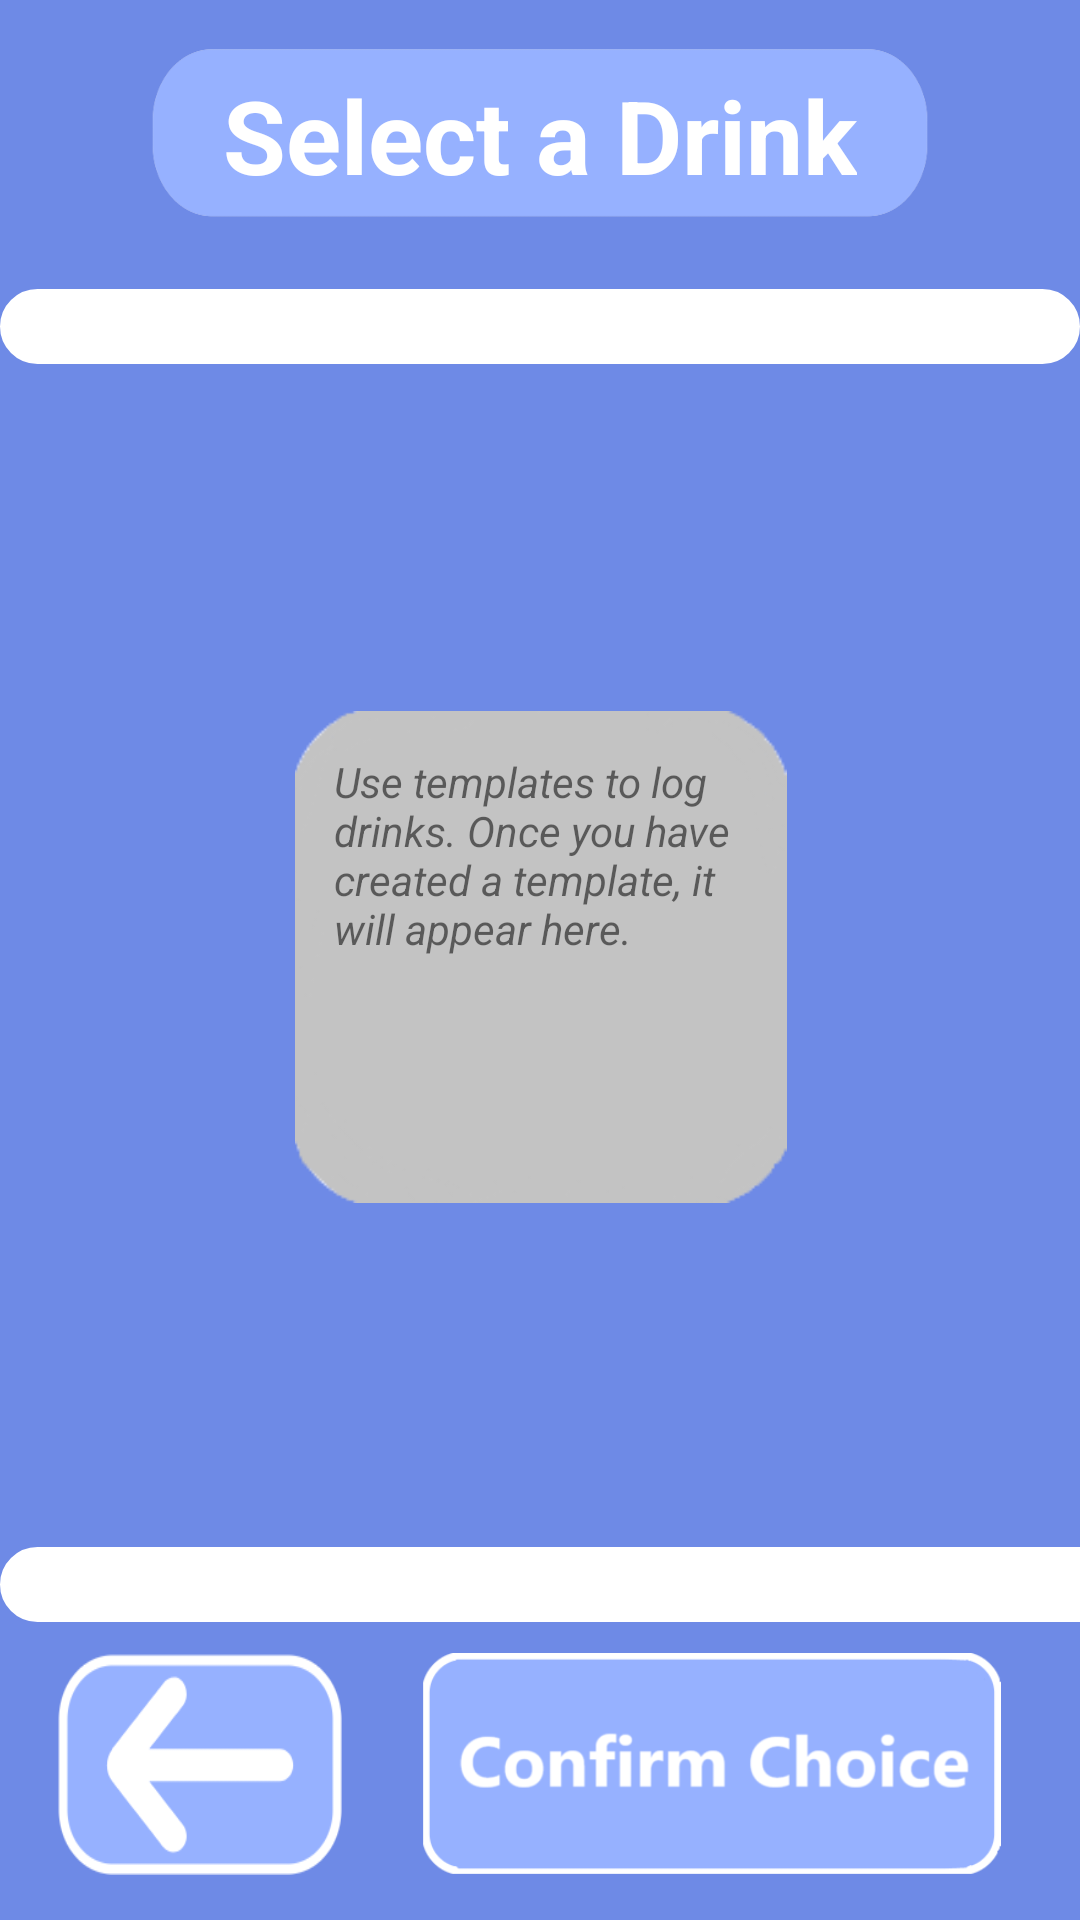

Here is an Android app screen rendered from its layout file. Give the layout XML and the strings, colors and styles it references.
<!-- AndroidManifest.xml: application theme Theme.AlcoholConsumptionTracker -->
<!-- res/layout/fragment_alc__select.xml -->
<?xml version="1.0" encoding="utf-8"?>
<androidx.constraintlayout.widget.ConstraintLayout xmlns:android="http://schemas.android.com/apk/res/android"
    xmlns:app="http://schemas.android.com/apk/res-auto"
    xmlns:tools="http://schemas.android.com/tools"
    android:id="@+id/alc_Select"
    android:layout_width="match_parent"
    android:layout_height="match_parent"
    android:layout_alignParentBottom="true"
    tools:context=".Alc_Select">


    <TextView
        android:id="@+id/textView2"
        android:layout_width="0dp"
        android:layout_height="0dp"
        android:layout_marginTop="-150dp"
        android:layout_marginBottom="-150dp"
        android:background="@color/color_blind_dark_blue"
        app:layout_constraintBottom_toBottomOf="parent"
        app:layout_constraintEnd_toEndOf="parent"
        app:layout_constraintStart_toStartOf="parent"
        app:layout_constraintTop_toTopOf="parent" />

    <ImageView
        android:id="@+id/imageView8"
        android:layout_width="266dp"
        android:layout_height="70dp"
        android:layout_marginTop="10dp"
        android:scaleType="fitXY"
        app:layout_constraintEnd_toEndOf="parent"
        app:layout_constraintStart_toStartOf="parent"
        app:layout_constraintTop_toTopOf="parent"
        app:srcCompat="@mipmap/title_bar" />

    <TextView
        android:id="@+id/textView17"
        android:layout_width="wrap_content"
        android:layout_height="wrap_content"
        android:text="Select a Drink"
        android:textColor="@color/white"
        android:textSize="34sp"
        android:textStyle="bold"
        app:layout_constraintBottom_toBottomOf="@+id/imageView8"
        app:layout_constraintEnd_toEndOf="@+id/imageView8"
        app:layout_constraintStart_toStartOf="@+id/imageView8"
        app:layout_constraintTop_toTopOf="@+id/imageView8" />

    <TextView
        android:id="@+id/textView3"
        android:layout_width="0dp"
        android:layout_height="25dp"
        android:layout_marginTop="-10dp"
        android:background="@drawable/rounded_corner_square_ver_1"
        app:layout_constraintEnd_toEndOf="parent"
        app:layout_constraintStart_toStartOf="parent"
        app:layout_constraintTop_toTopOf="@+id/alc_logging_selected_template" />

    <TextView
        android:id="@+id/textView9"
        android:layout_width="0dp"
        android:layout_height="25dp"
        android:layout_marginEnd="-5dp"
        android:layout_marginBottom="-10dp"
        android:background="@drawable/rounded_corner_square_ver_1"
        app:layout_constraintBottom_toBottomOf="@+id/alc_logging_selected_template"
        app:layout_constraintEnd_toEndOf="@+id/alc_logging_selected_template"
        app:layout_constraintStart_toStartOf="parent" />

    <ImageButton
        android:id="@+id/alcSelectBackButton"
        android:layout_width="95dp"
        android:layout_height="74dp"
        android:layout_marginBottom="15dp"
        android:background="?android:attr/selectableItemBackground"
        android:scaleType="fitXY"
        android:scaleX="1"
        android:scaleY="1"
        android:src="@mipmap/arrow_button_not_clicked"
        app:layout_constraintBottom_toBottomOf="parent"
        app:layout_constraintEnd_toStartOf="@+id/alcSelectToAlcLogging"
        app:layout_constraintHorizontal_bias="0.5"
        app:layout_constraintStart_toEndOf="@+id/textView2"
        app:layout_constraintStart_toStartOf="parent" />

    <ListView
        android:id="@+id/alc_logging_selected_template"
        android:layout_width="400dp"
        android:layout_height="425dp"
        android:layout_marginBottom="20dp"
        android:background="@color/color_blind_dark_blue"
        android:choiceMode="singleChoice"
        android:divider="@color/black"
        android:dividerHeight="2dp"
        android:overScrollMode="never"
        android:visibility="invisible"
        app:layout_constraintBottom_toTopOf="@+id/alcSelectToAlcLogging"
        app:layout_constraintEnd_toEndOf="parent"
        app:layout_constraintHorizontal_bias="0.545"
        app:layout_constraintStart_toStartOf="parent">


    </ListView>
    <ImageButton
        android:id="@+id/alcSelectToAlcLogging"
        android:layout_width="208dp"
        android:layout_height="74dp"
        android:background="?android:attr/selectableItemBackground"
        android:scaleType="centerInside"
        android:scaleX="1"
        android:scaleY="1"
        android:src="@mipmap/alc_select_confirm_choice_button"
        app:layout_constraintBottom_toBottomOf="@+id/alcSelectBackButton"
        app:layout_constraintEnd_toEndOf="parent"
        app:layout_constraintHorizontal_bias="0.5"
        app:layout_constraintStart_toEndOf="@+id/alcSelectBackButton" />

    <ImageView
        android:id="@+id/alcSelectHelpSquare"
        android:layout_width="171dp"
        android:layout_height="164dp"
        android:layout_marginBottom="150dp"
        android:src="@mipmap/generic_grey_square"
        app:layout_constraintBottom_toTopOf="@+id/alcSelectToAlcLogging"
        app:layout_constraintEnd_toEndOf="parent"
        app:layout_constraintStart_toStartOf="parent" />

    <TextView
        android:id="@+id/alcSelectHelpTextbox"
        android:layout_width="138dp"
        android:layout_height="136dp"
        android:text="Use templates to log drinks. Once you have created a template, it will appear here."
        android:textStyle="italic"
        app:layout_constraintBottom_toBottomOf="@+id/alcSelectHelpSquare"
        app:layout_constraintEnd_toEndOf="@+id/alcSelectHelpSquare"
        app:layout_constraintStart_toStartOf="@+id/alcSelectHelpSquare"
        app:layout_constraintTop_toTopOf="@+id/alcSelectHelpSquare" />


</androidx.constraintlayout.widget.ConstraintLayout>
<!-- resources referenced by this layout -->
<resources>
  <color name="black">#FF000000</color>
  <color name="color_blind_dark_blue">#6E8AE6</color>
  <color name="white">#FFFFFFFF</color>
  <!-- drawable rounded_corner_square_ver_1 (drawable) -->
  <?xml version="1.0" encoding="utf-8"?>
  <shape xmlns:android="http://schemas.android.com/apk/res/android" >
      <stroke
          android:width="10dp"
          android:color="@color/white" />
  
      <solid android:color="@color/white" />
  
      <padding
          android:left="0dp"
          android:right="0dp"
          android:bottom="0dp"
          android:top="0dp" />
  
      <corners android:radius="10dp" />
  </shape>
  <!-- mipmap alc_select_confirm_choice_button: png bitmap (mipmap-hdpi, 12711 bytes) -->
  <!-- mipmap arrow_button_not_clicked: png bitmap (mipmap-hdpi, 4918 bytes) -->
  <!-- mipmap generic_grey_square: png bitmap (mipmap-hdpi, 2936 bytes) -->
  <!-- mipmap title_bar: png bitmap (mipmap-hdpi, 4528 bytes) -->
  <style name="Theme.AlcoholConsumptionTracker" parent="Theme.MaterialComponents.DayNight.DarkActionBar">
          
          <item name="colorPrimary">@color/purple_500</item>
          <item name="colorPrimaryVariant">@color/purple_700</item>
          <item name="colorOnPrimary">@color/white</item>
          
          <item name="colorSecondary">@color/teal_200</item>
          <item name="colorSecondaryVariant">@color/teal_700</item>
          <item name="colorOnSecondary">@color/black</item>
          
          <item name="android:statusBarColor">?attr/colorPrimaryVariant</item>
          
      </style>
  <color name="purple_500">#FF6200EE</color>
  <color name="purple_700">#FF3700B3</color>
  <color name="teal_200">#FF03DAC5</color>
  <color name="teal_700">#FF018786</color>
</resources>
